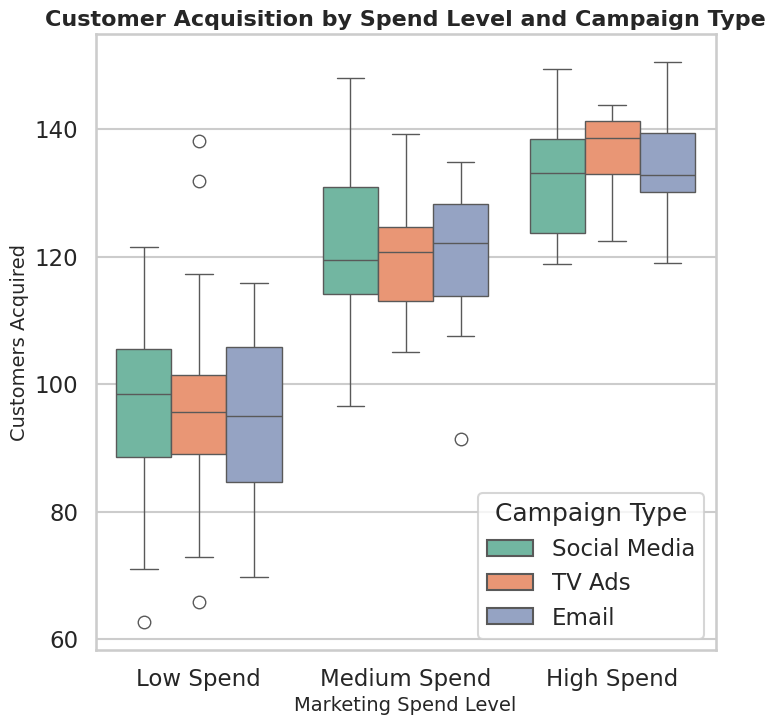

Generate this figure with matplotlib:
# chart.py
# Author: 23f10011714@ds.study.iitm.ac.in
# Generates a professional Seaborn boxplot for marketing effectiveness

import seaborn as sns
import matplotlib.pyplot as plt
import pandas as pd
import numpy as np

# --- Generate synthetic business data ---
np.random.seed(42)
n = 200

# Marketing spend in thousands ($10k - $100k)
marketing_spend = np.random.uniform(10, 100, n)

# Customer acquisition with diminishing returns + noise
customers_acquired = 30 * np.log(marketing_spend) + np.random.normal(0, 10, n)

# Campaign type (categorical variable for grouping)
campaign_type = np.random.choice(["Email", "Social Media", "TV Ads"], size=n, p=[0.3, 0.4, 0.3])

# Bin marketing spend into categories (low, medium, high)
spend_bins = pd.cut(
    marketing_spend,
    bins=[10, 40, 70, 100],
    labels=["Low Spend", "Medium Spend", "High Spend"]
)

# Build DataFrame
df = pd.DataFrame({
    "Marketing_Spend": marketing_spend,
    "Spend_Level": spend_bins,
    "Customers_Acquired": customers_acquired,
    "Campaign_Type": campaign_type
})

# --- Visualization ---
sns.set_style("whitegrid")       # professional look
sns.set_context("talk")          # presentation-ready font sizes

plt.figure(figsize=(8, 8))       # ensures 512x512 when saved with dpi=64

# Boxplot: Customer acquisition by spend level & campaign type
sns.boxplot(
    data=df,
    x="Spend_Level",             # spend level on x-axis
    y="Customers_Acquired",      # acquisition as metric
    hue="Campaign_Type",         # color-coded by campaign type
    palette="Set2"               # professional palette
)

# Titles and labels
plt.title("Customer Acquisition by Spend Level and Campaign Type", fontsize=16, weight="bold")
plt.xlabel("Marketing Spend Level", fontsize=14)
plt.ylabel("Customers Acquired", fontsize=14)
plt.legend(title="Campaign Type")

# Save chart as PNG (512x512)
plt.savefig("chart.png", dpi=64, bbox_inches="tight")
plt.close()
